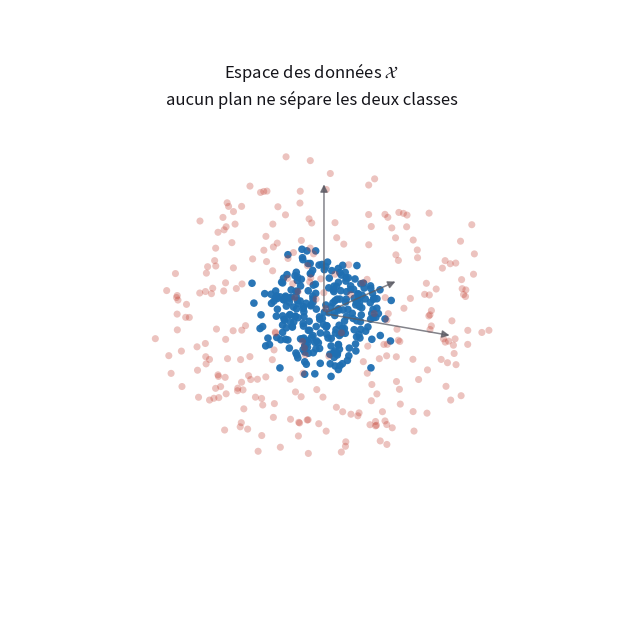

Recreate this plot in Python. (Note: this script raises an exception after producing the figure.)
"""
Trois figures illustrant la chaine : espace initial -> espace latent -> probabilites.
Sortie : PNG a fond transparent, pensés pour un fond de slide clair.
"""
import numpy as np
import matplotlib
matplotlib.use("Agg")
import matplotlib.pyplot as plt
from matplotlib.patches import FancyArrowPatch
from mpl_toolkits.mplot3d.proj3d import proj_transform
from mpl_toolkits.mplot3d.axes3d import Axes3D

# ---- Palette alignee sur le CSS de la presentation -------------------------
BLEU   = "#1F6FB2"
ROUGE  = "#C0392B"
ENCRE  = "#14141A"
GRIS   = "#5A5A63"
FILET  = "#C9C9C2"

rng = np.random.default_rng(42)
N = 260          # points par classe
DPI = 220

plt.rcParams.update({
    "font.size": 11,
    "text.color": ENCRE,
    "axes.labelcolor": ENCRE,
    "savefig.transparent": True,
})


# ---- Fleche 3D correcte (quiver deforme les pointes en projection) ---------
class Arrow3D(FancyArrowPatch):
    def __init__(self, x0, y0, z0, dx, dy, dz, *args, **kw):
        super().__init__((0, 0), (0, 0), *args, **kw)
        self._xyz = (x0, y0, z0)
        self._dxdydz = (dx, dy, dz)

    def draw(self, renderer):
        x0, y0, z0 = self._xyz
        dx, dy, dz = self._dxdydz
        xs, ys, zs = proj_transform(
            (x0, x0 + dx), (y0, y0 + dy), (z0, z0 + dz), self.axes.M)
        self.set_positions((xs[0], ys[0]), (xs[1], ys[1]))
        super().draw(renderer)

    def do_3d_projection(self, renderer=None):
        x0, y0, z0 = self._xyz
        dx, dy, dz = self._dxdydz
        xs, ys, zs = proj_transform(
            (x0, x0 + dx), (y0, y0 + dy), (z0, z0 + dz), self.axes.M)
        self.set_positions((xs[0], ys[0]), (xs[1], ys[1]))
        return np.min(zs)


def repere(ax, longueur=2.6, labels=("", "", "")):
    """Trace un triedre discret a l'origine."""
    style = dict(mutation_scale=11, lw=1.1, arrowstyle="-|>", color=GRIS, alpha=.75)
    for dx, dy, dz in [(longueur, 0, 0), (0, longueur, 0), (0, 0, longueur)]:
        ax.add_artist(Arrow3D(0, 0, 0, dx, dy, dz, **style))


def nettoyer_3d(ax):
    ax.set_axis_off()
    ax.set_box_aspect((1, 1, 1))


# ===========================================================================
# Donnees : deux coquilles spheriques concentriques.
# Separables, mais par aucun hyperplan -> il faut vraiment un reseau.
# ===========================================================================
def coquille(n, rayon, epaisseur):
    v = rng.normal(size=(n, 3))
    v /= np.linalg.norm(v, axis=1, keepdims=True)
    r = rayon + rng.normal(0, epaisseur, size=(n, 1))
    return v * r


X_bleu = coquille(N, 0.9, 0.22)     # classe 0, noyau interne
X_rouge = coquille(N, 2.6, 0.26)    # classe 1, coquille externe


# ===========================================================================
# FIGURE 1 : espace initial
# ===========================================================================
fig = plt.figure(figsize=(5.6, 5.2))
ax = fig.add_subplot(111, projection="3d")

# On dessine le rouge d'abord (externe) puis le bleu, pour que le noyau
# reste visible au travers de la coquille.
ax.scatter(*X_rouge.T, c=ROUGE, s=26, alpha=.30, edgecolors="none", depthshade=False)
ax.scatter(*X_bleu.T,  c=BLEU,  s=30, alpha=.95, edgecolors="none", depthshade=False)

repere(ax)
nettoyer_3d(ax)
ax.view_init(elev=16, azim=-58)
ax.set_title("Espace des données $\\mathcal{X}$\naucun plan ne sépare les deux classes",
             fontsize=12, color=ENCRE, y=.90, linespacing=1.5)
fig.subplots_adjust(left=-.10, right=1.10, bottom=-.14, top=1.02)
fig.savefig("../assets/img/01_espace_initial.png", dpi=DPI)
plt.close(fig)


# ===========================================================================
# FIGURE 2 : espace latent, apres f_theta
# ===========================================================================
# On simule le resultat de l'apprentissage : la profondeur radiale devient
# la coordonnee discriminante, les deux autres restent du bruit.
def vers_latent(X, cible):
    r = np.linalg.norm(X, axis=1)
    u = (r - 1.75) * 2.4 + rng.normal(0, .22, size=len(X))   # axe appris
    return np.column_stack([u, rng.normal(0, .72, len(X)), rng.normal(0, .72, len(X))])


Z_bleu = vers_latent(X_bleu, 0)
Z_rouge = vers_latent(X_rouge, 1)

fig = plt.figure(figsize=(5.6, 5.2))
ax = fig.add_subplot(111, projection="3d")

ax.scatter(*Z_bleu.T,  c=BLEU,  s=28, alpha=.85, edgecolors="none", depthshade=False)
ax.scatter(*Z_rouge.T, c=ROUGE, s=28, alpha=.85, edgecolors="none", depthshade=False)

# Hyperplan separateur u = 0
yy, zz = np.meshgrid(np.linspace(-2.4, 2.4, 2), np.linspace(-2.4, 2.4, 2))
ax.plot_surface(np.zeros_like(yy), yy, zz, color=ENCRE, alpha=.07, shade=False)
for k in range(2):
    ax.plot([0, 0], [-2.4, 2.4], [zz[0, 0] if k == 0 else zz[1, 1]] * 2,
            color=FILET, lw=.9)
    ax.plot([0, 0], [yy[0, 0] if k == 0 else yy[1, 1]] * 2, [-2.4, 2.4],
            color=FILET, lw=.9)

repere(ax)
nettoyer_3d(ax)
ax.view_init(elev=16, azim=-58)
ax.set_title("Espace latent $f_\\theta(\\mathcal{X})$\nun hyperplan sépare les données ",
             fontsize=12, color=ENCRE, y=.90, linespacing=1.5)
fig.subplots_adjust(left=-.10, right=1.10, bottom=-.14, top=1.02)
fig.savefig("../assets/img/02_espace_latent.png", dpi=DPI)
plt.close(fig)


# ===========================================================================
# FIGURE 3 : logits -> probabilites par la sigmoide
# ===========================================================================
logit_bleu, logit_rouge = Z_bleu[:, 0] * 1.7, Z_rouge[:, 0] * 1.7

fig = plt.figure(figsize=(6.8, 4.0))
gs = fig.add_gridspec(1, 2, width_ratios=[6, 1], wspace=.06)
ax = fig.add_subplot(gs[0, 0])
axp = fig.add_subplot(gs[0, 1], sharey=ax)

t = np.linspace(-9, 9, 400)
ax.plot(t, 1 / (1 + np.exp(-t)), color=ENCRE, lw=2.2, zorder=3)
ax.axhline(.5, color=FILET, lw=1, ls=(0, (4, 4)), zorder=1)
ax.axvline(0, color=FILET, lw=1, ls=(0, (4, 4)), zorder=1)

# Tapis des logits en bas, projection des probabilites a droite
for vals, coul in [(logit_bleu, BLEU), (logit_rouge, ROUGE)]:
    v = np.clip(vals, -8.6, 8.6)
    ax.scatter(v, np.full_like(v, -.055), c=coul, s=15, alpha=.40,
               edgecolors="none", clip_on=False, zorder=4)
    p = 1 / (1 + np.exp(-v))
    axp.scatter(rng.uniform(.12, .88, len(p)), p, c=coul, s=15, alpha=.40,
                edgecolors="none", zorder=4)

ax.annotate(r"$p_\theta(\cdot\,|\,x) = \sigma(f_\theta(x))$",
            xy=(2.6, .22), fontsize=13, color=ENCRE)

ax.set_xlabel("logit  $f_\\theta(x)[0]$", fontsize=11)
ax.set_ylabel("probabilité prédite", fontsize=11)
ax.set_xlim(-9, 9)
ax.set_ylim(-.09, 1.09)
ax.set_yticks([0, .5, 1])
ax.set_title("Des logits aux probabilités", fontsize=12, color=ENCRE, pad=12)

axp.set_xlim(0, 1)
axp.set_xticks([])
axp.tick_params(labelleft=False)
axp.set_xlabel("$\\Delta(\\mathcal{Y})$", fontsize=11, color=GRIS)

for a in (ax, axp):
    for bord in ("top", "right"):
        a.spines[bord].set_visible(False)
    for bord in ("left", "bottom"):
        a.spines[bord].set_color(FILET)
    a.tick_params(colors=GRIS, length=3)

fig.tight_layout()
fig.savefig("../assets/img/03_sigmoide.png", dpi=DPI, bbox_inches="tight")
plt.close(fig)

print("OK")
